Labelled photos from "Dataset", an image-classification folder in marcoacc90/cnn-staircase-mobilenet. The possible labels are: non obstructed, obs.

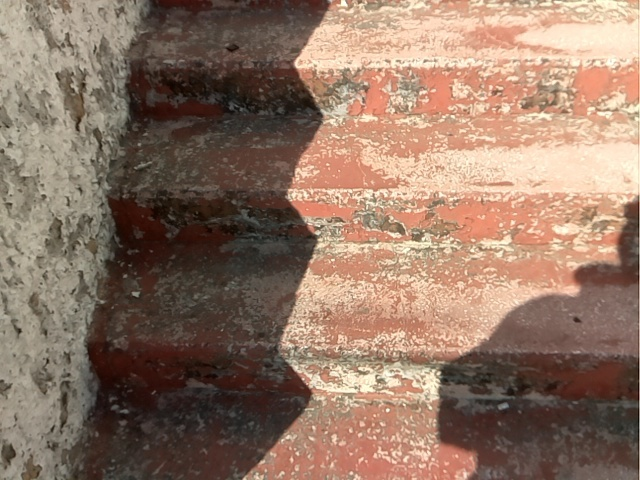
Label: obs

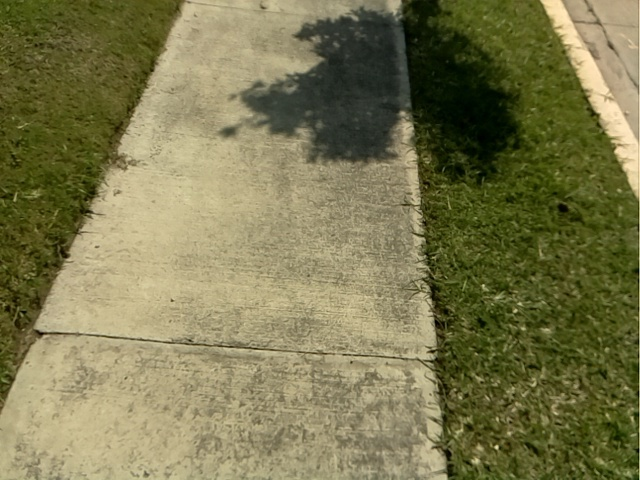
Label: non obstructed

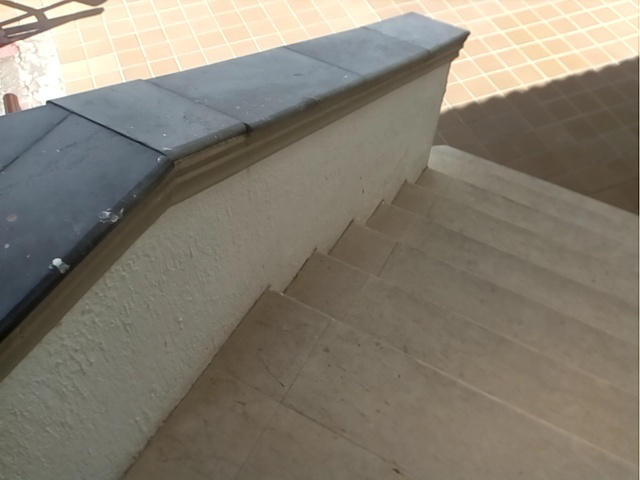
Label: obs

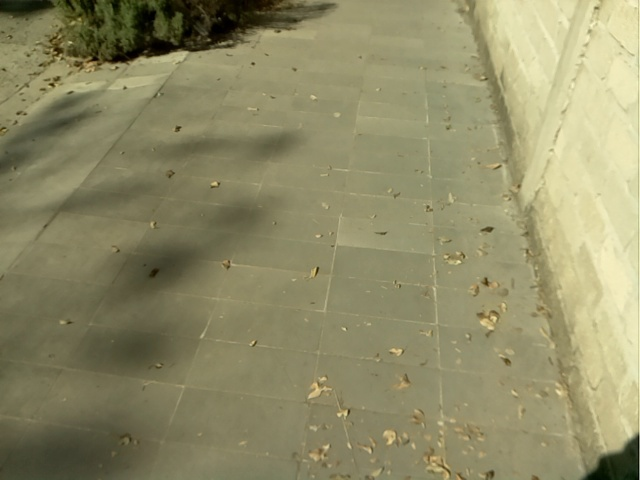
Label: non obstructed

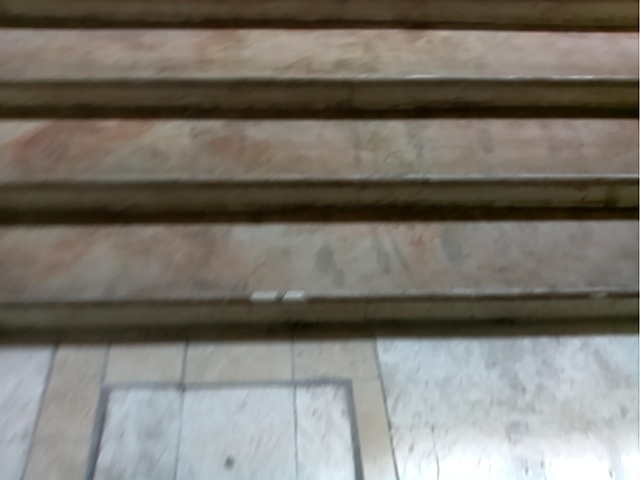
Label: obs

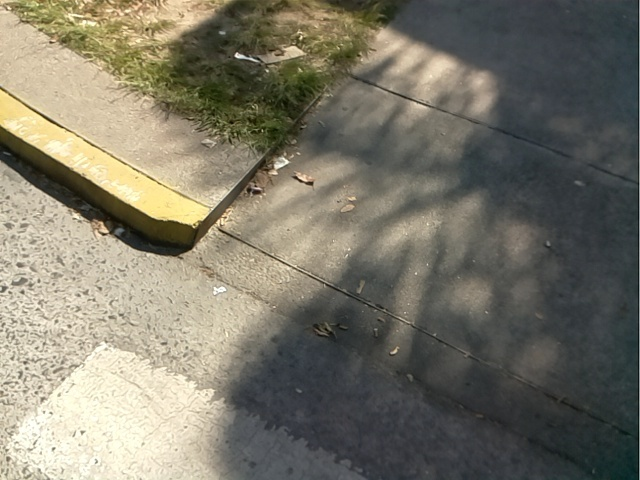
Label: non obstructed
